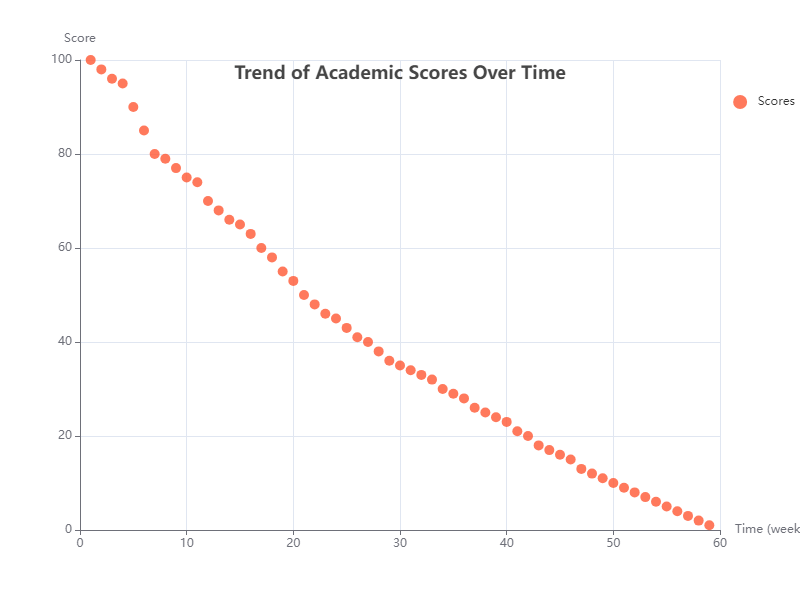

Values plotted in this chart, from the file beside it:
X, Y
1, 100
2, 98
3, 96
4, 95
5, 90
6, 85
7, 80
8, 79
9, 77
10, 75
11, 74
12, 70
13, 68
14, 66
15, 65
16, 63
17, 60
18, 58
19, 55
20, 53
21, 50
22, 48
23, 46
24, 45
25, 43
26, 41
27, 40
28, 38
29, 36
30, 35
31, 34
32, 33
33, 32
34, 30
35, 29
36, 28
37, 26
38, 25
39, 24
40, 23
41, 21
42, 20
43, 18
44, 17
45, 16
46, 15
47, 13
48, 12
49, 11
50, 10
51, 9
52, 8
53, 7
54, 6
55, 5
56, 4
57, 3
58, 2
59, 1
